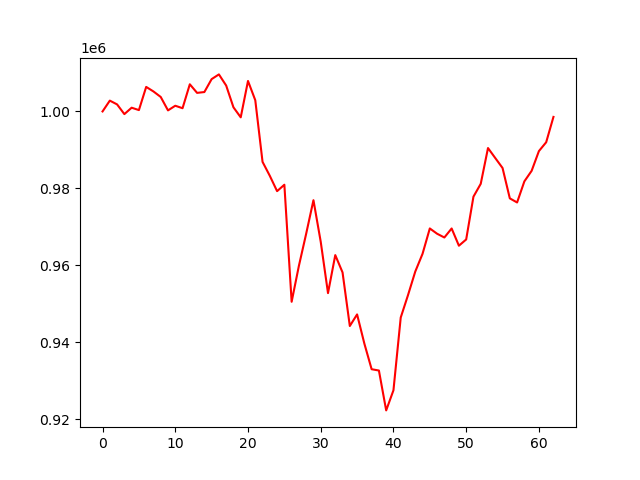

Values plotted in this chart, from the file beside it:
account_value, date, daily_return
1000000, 2019-04-04, 
1002809, 2019-04-05, 0.002809
1001826, 2019-04-08, -0.0009802
999307, 2019-04-09, -0.002515
1000971, 2019-04-10, 0.001665
1000350, 2019-04-11, -0.0006198
1006373, 2019-04-12, 0.006021
1005190, 2019-04-15, -0.001176
1003760, 2019-04-16, -0.001423
1000271, 2019-04-17, -0.003475
1001482, 2019-04-18, 0.00121
1000838, 2019-04-22, -0.0006423
1007053, 2019-04-23, 0.00621
1004822, 2019-04-24, -0.002216
1005038, 2019-04-25, 0.000215
1008396, 2019-04-26, 0.003341
1009620, 2019-04-29, 0.001214
1006720, 2019-04-30, -0.002873
1001072, 2019-05-01, -0.00561
998469, 2019-05-02, -0.002599
1007915, 2019-05-03, 0.00946
1002919, 2019-05-06, -0.004957
986905, 2019-05-07, -0.01597
983275, 2019-05-08, -0.003678
979297, 2019-05-09, -0.004046
980966, 2019-05-10, 0.001704
950569, 2019-05-13, -0.03099
959917, 2019-05-14, 0.009835
968254, 2019-05-15, 0.008685
976952, 2019-05-16, 0.008983
966152, 2019-05-17, -0.01105
952818, 2019-05-20, -0.0138
962686, 2019-05-21, 0.01036
958195, 2019-05-22, -0.004665
944273, 2019-05-23, -0.01453
947281, 2019-05-24, 0.003186
939705, 2019-05-28, -0.007998
933050, 2019-05-29, -0.007082
932712, 2019-05-30, -0.0003627
922355, 2019-05-31, -0.0111
927585, 2019-06-03, 0.00567
946476, 2019-06-04, 0.02037
952290, 2019-06-05, 0.006144
958418, 2019-06-06, 0.006434
963026, 2019-06-07, 0.004808
969611, 2019-06-10, 0.006838
968238, 2019-06-11, -0.001416
967261, 2019-06-12, -0.001009
969604, 2019-06-13, 0.002422
965131, 2019-06-14, -0.004614
966750, 2019-06-17, 0.001678
977868, 2019-06-18, 0.0115
981198, 2019-06-19, 0.003405
990493, 2019-06-20, 0.009473
987893, 2019-06-21, -0.002624
985313, 2019-06-24, -0.002612
977426, 2019-06-25, -0.008005
976358, 2019-06-26, -0.001093
981834, 2019-06-27, 0.005609
984579, 2019-06-28, 0.002796
... 3 more rows
